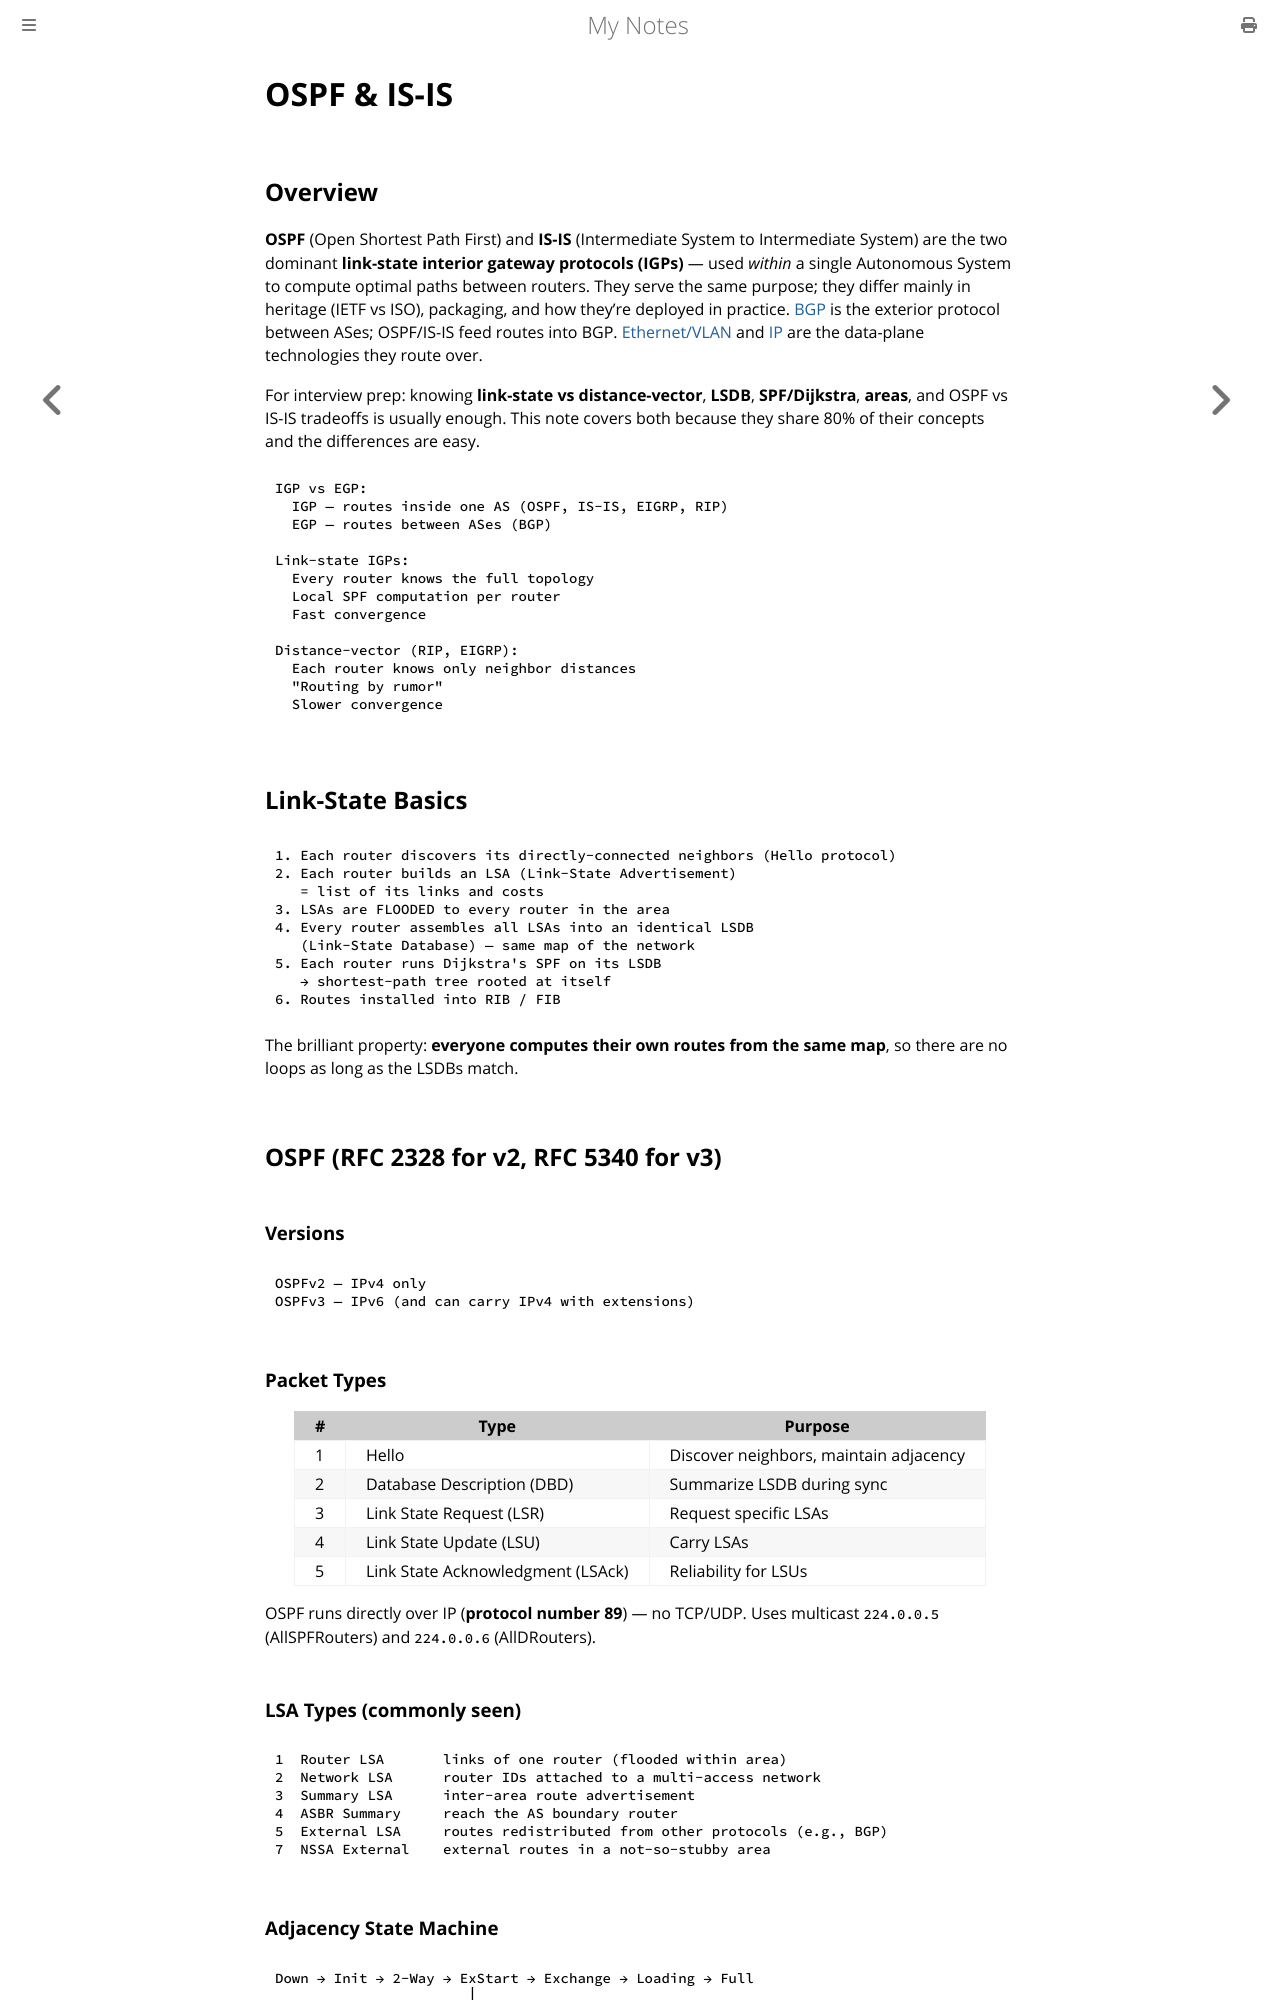

repository: paritystack/notes · page: networking/ospf_isis.html · generator: mdbook

# OSPF & IS-IS

## Overview

**OSPF** (Open Shortest Path First) and **IS-IS** (Intermediate System to Intermediate System) are the two dominant **link-state interior gateway protocols (IGPs)** — used *within* a single Autonomous System to compute optimal paths between routers. They serve the same purpose; they differ mainly in heritage (IETF vs ISO), packaging, and how they're deployed in practice. [BGP](bgp_anycast.md) is the exterior protocol between ASes; OSPF/IS-IS feed routes into BGP. [Ethernet/VLAN](ethernet_vlan.md) and [IP](ip.md) are the data-plane technologies they route over.

For interview prep: knowing **link-state vs distance-vector**, **LSDB**, **SPF/Dijkstra**, **areas**, and OSPF vs IS-IS tradeoffs is usually enough. This note covers both because they share 80% of their concepts and the differences are easy.

```
IGP vs EGP:
  IGP — routes inside one AS (OSPF, IS-IS, EIGRP, RIP)
  EGP — routes between ASes (BGP)

Link-state IGPs:
  Every router knows the full topology
  Local SPF computation per router
  Fast convergence
  
Distance-vector (RIP, EIGRP):
  Each router knows only neighbor distances
  "Routing by rumor"
  Slower convergence
```

## Link-State Basics

```
1. Each router discovers its directly-connected neighbors (Hello protocol)
2. Each router builds an LSA (Link-State Advertisement)
   = list of its links and costs
3. LSAs are FLOODED to every router in the area
4. Every router assembles all LSAs into an identical LSDB
   (Link-State Database) — same map of the network
5. Each router runs Dijkstra's SPF on its LSDB
   → shortest-path tree rooted at itself
6. Routes installed into RIB / FIB
```

The brilliant property: **everyone computes their own routes from the same map**, so there are no loops as long as the LSDBs match.

## OSPF (RFC 2328 for v2, RFC 5340 for v3)

### Versions

```
OSPFv2 — IPv4 only
OSPFv3 — IPv6 (and can carry IPv4 with extensions)
```

### Packet Types

| # | Type | Purpose |
|---|------|---------|
| 1 | Hello | Discover neighbors, maintain adjacency |
| 2 | Database Description (DBD) | Summarize LSDB during sync |
| 3 | Link State Request (LSR) | Request specific LSAs |
| 4 | Link State Update (LSU) | Carry LSAs |
| 5 | Link State Acknowledgment (LSAck) | Reliability for LSUs |

OSPF runs directly over IP (**protocol number 89**) — no TCP/UDP. Uses multicast `224.0.0.5` (AllSPFRouters) and `224.0.0.6` (AllDRouters).
